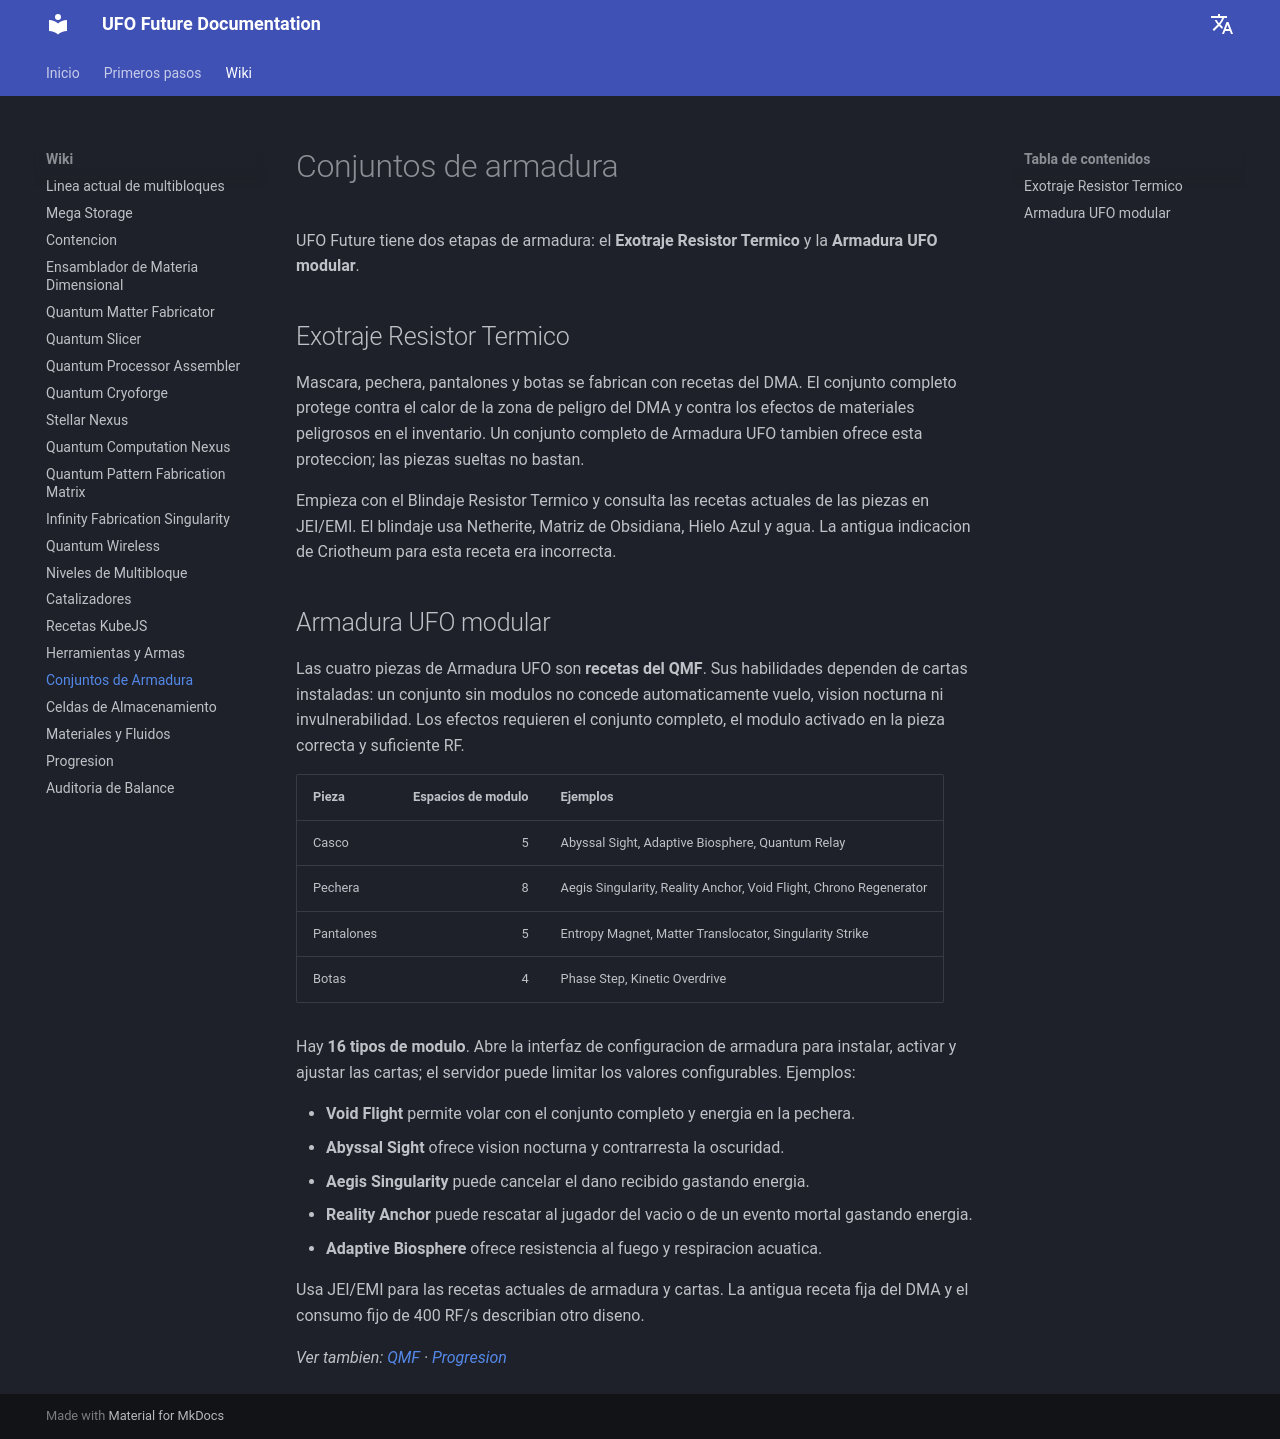

repository: Raishxn/UFO-Future-1.21.1 · page: es/armor/index.html · generator: mkdocs

# Conjuntos de armadura

UFO Future tiene dos etapas de armadura: el **Exotraje Resistor Termico** y la **Armadura UFO modular**.

## Exotraje Resistor Termico

Mascara, pechera, pantalones y botas se fabrican con recetas del DMA. El conjunto completo protege contra el calor de la zona de peligro del DMA y contra los efectos de materiales peligrosos en el inventario. Un conjunto completo de Armadura UFO tambien ofrece esta proteccion; las piezas sueltas no bastan.

Empieza con el Blindaje Resistor Termico y consulta las recetas actuales de las piezas en JEI/EMI. El blindaje usa Netherite, Matriz de Obsidiana, Hielo Azul y agua. La antigua indicacion de Criotheum para esta receta era incorrecta.

## Armadura UFO modular

Las cuatro piezas de Armadura UFO son **recetas del QMF**. Sus habilidades dependen de cartas instaladas: un conjunto sin modulos no concede automaticamente vuelo, vision nocturna ni invulnerabilidad. Los efectos requieren el conjunto completo, el modulo activado en la pieza correcta y suficiente RF.

| Pieza | Espacios de modulo | Ejemplos |
|---|---:|---|
| Casco | 5 | Abyssal Sight, Adaptive Biosphere, Quantum Relay |
| Pechera | 8 | Aegis Singularity, Reality Anchor, Void Flight, Chrono Regenerator |
| Pantalones | 5 | Entropy Magnet, Matter Translocator, Singularity Strike |
| Botas | 4 | Phase Step, Kinetic Overdrive |

Hay **16 tipos de modulo**. Abre la interfaz de configuracion de armadura para instalar, activar y ajustar las cartas; el servidor puede limitar los valores configurables. Ejemplos:

- **Void Flight** permite volar con el conjunto completo y energia en la pechera.
- **Abyssal Sight** ofrece vision nocturna y contrarresta la oscuridad.
- **Aegis Singularity** puede cancelar el dano recibido gastando energia.
- **Reality Anchor** puede rescatar al jugador del vacio o de un evento mortal gastando energia.
- **Adaptive Biosphere** ofrece resistencia al fuego y respiracion acuatica.

Usa JEI/EMI para las recetas actuales de armadura y cartas. La antigua receta fija del DMA y el consumo fijo de 400 RF/s describian otro diseno.

*Ver tambien: [QMF](quantum-matter-fabricator.md) · [Progresion](progression.md)*
